Image classification data set "BOT_EMPTY" (andrewsimonds14/Highway-Simulation on GitHub). Class labels (2): bot present, empty.

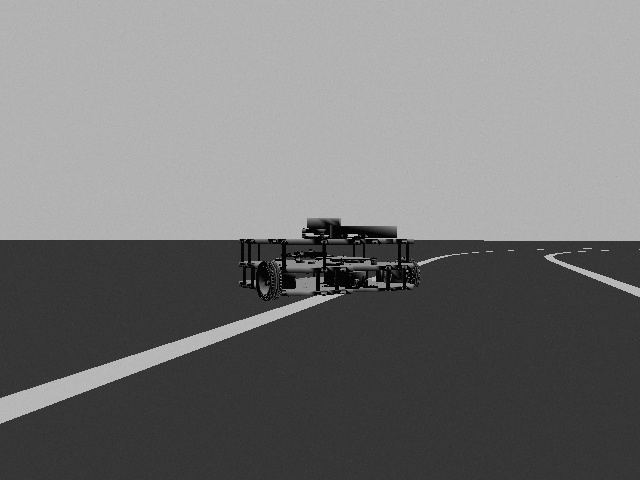
Label: bot present

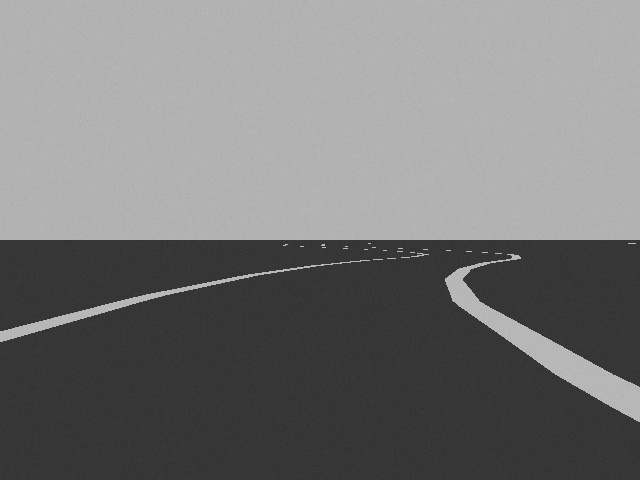
Label: empty

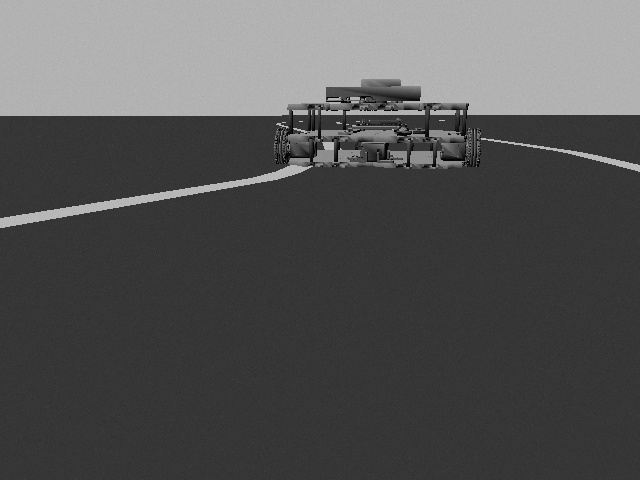
Label: bot present

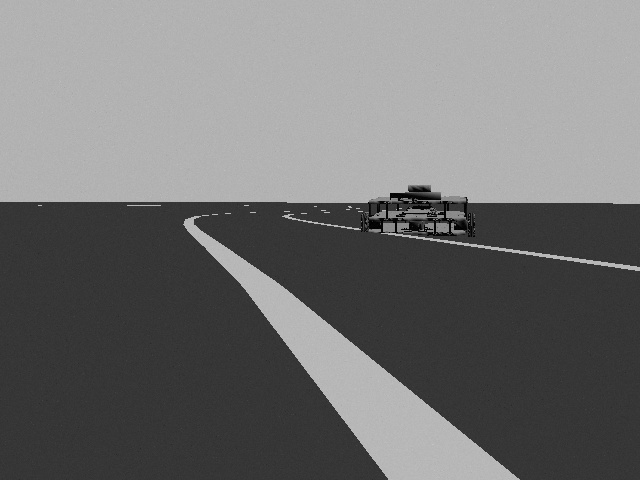
Label: bot present

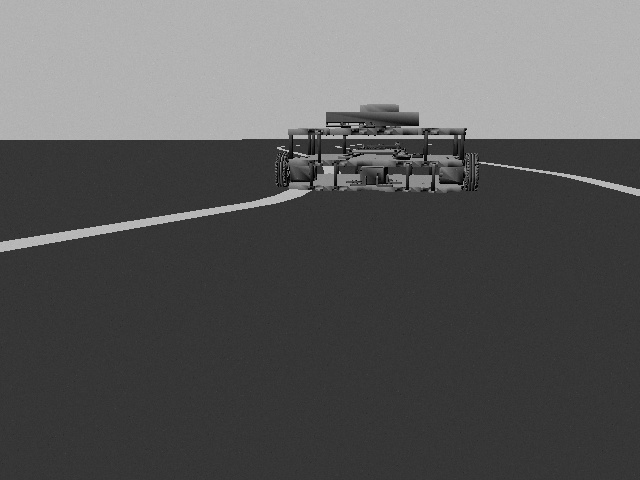
Label: bot present

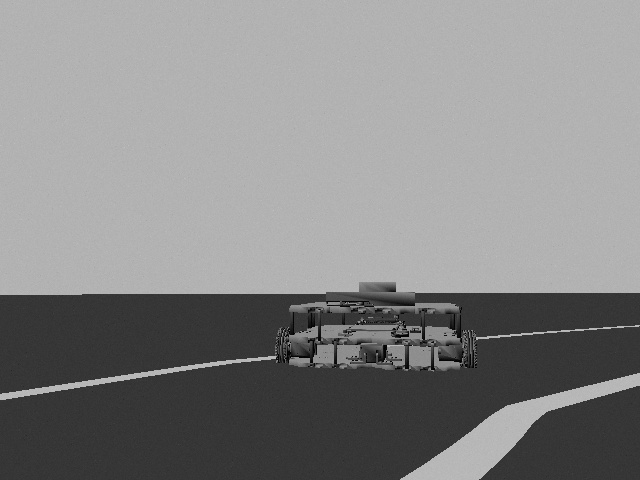
Label: bot present
